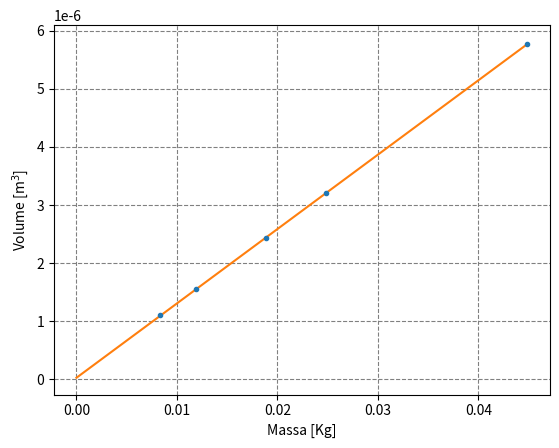

Recreate this plot in Python. (Note: this script raises an exception after producing the figure.)
import numpy as np
from matplotlib import pyplot as plt
from scipy.optimize import curve_fit
 
#creazione degli array di numpy in cui inserire i file listati (poco efficace,
# perchè se bisogna riordinare in qualche modo, è probabile che si perda l'associazione; meglio a oggetti)
 
m = np.array([8.360, 11.893, 18.904, 24.861, 44.885])
sigma_m = np.full(m.shape, 0.001)
m = m/1000
sigma_m = sigma_m/1000
 
d = np.array([12.80, 14.35, 16.70, 18.30, 22.25])
sigma_d = np.full(d.shape, 0.05)
d = d/1000
sigma_d = sigma_d/1000
 
r = d / 2.0
sigma_r = sigma_d / 2.0
 
V = 4.0 / 3.0 * np.pi * r**3.0
sigma_V = V * 3.0 * sigma_d / d
 
# definizione dei fit (retta e legge di potenza)
 
def line(x, m, q):
    return m * x + q
 
def power_law(x, norm, index):
    return norm * (x**index) #norm = k, costante di normalizzazione, index=
    #esponente della variabile indipendente (raggio)
 
    #fit retta
 
plt.figure("Grafico Massa_Volume")
plt.errorbar(m, V, sigma_V, sigma_m, fmt=".")
popt, pcov = curve_fit(line, m, V)
m_hat, q_hat = popt
sigma_m, sigma_q = np.sqrt(pcov.diagonal())
print(m_hat, sigma_m, q_hat, sigma_q)
 
x = np.linspace(0, np.max(m), 5)
plt.plot(x, line(x, m_hat, q_hat))
plt.xlabel("Massa [Kg]")
plt.ylabel("Volume [m$^3$]")
plt.grid(which = "both", ls="dashed", color="gray")
plt.savefig("./density/steel/Mass_Volume.pdf")
 
    #fit legge di potenza
 
plt.figure("Grafico Raggio_Massa")
plt.errorbar(r, m, sigma_m, sigma_r, fmt=".")
popt, pcov = curve_fit(power_law, r, m)
norm_hat, index_hat = popt
sigma_norm, sigma_index = np.sqrt(pcov.diagonal())
print(norm_hat, sigma_norm, index_hat, sigma_index)
 
x = np.linspace(np.min(r), np.max(r), 5) #inserire 3 al posto di np.min(r) per vedere l'intercetta con r=1
plt.plot(x, power_law(x, norm_hat, index_hat))
plt.xscale("log")
plt.yscale("log")
plt.xlabel("Raggio [m]")
plt.ylabel("Massa [Kg]")
plt.grid(which="both", ls="dashed", color="gray")
plt.axhline(0, color="black")
plt.savefig("./density/steel/Radium_Mass.pdf")
 
#residui
 
plt.figure("Grafico dei residui")
res = V - line(m, m_hat, q_hat)
plt.errorbar(m, res, sigma_V, fmt=".")
plt.grid(which="both", ls="dashed", color="gray")
plt.xlabel("Massa [g]")
plt.ylabel("Residui")
plt.axhline(0, color="black")
plt.savefig("./density/steel/steel_Residuals.pdf")
 
plt.show()

